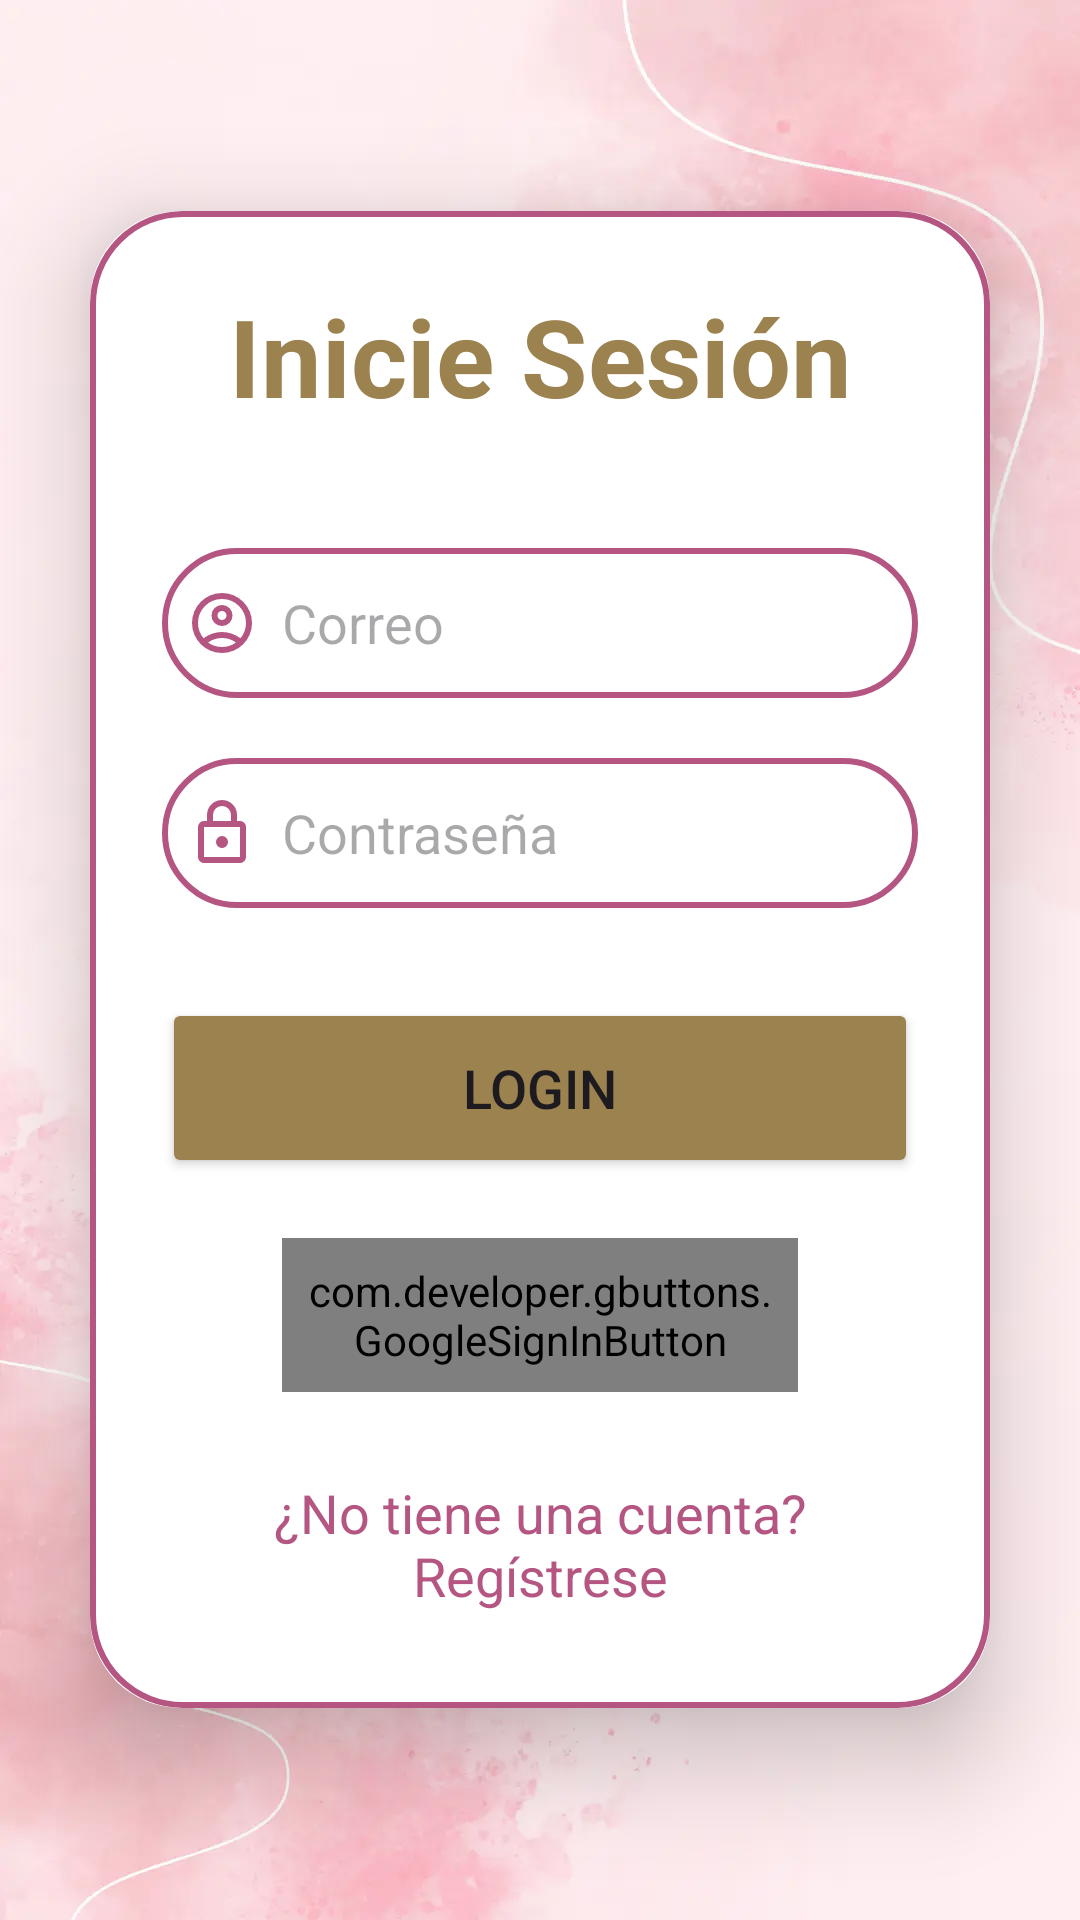

The Android layout XML behind this screen, and the referenced resources:
<!-- AndroidManifest.xml: application theme Theme.IOT_LAB6_20170404 -->
<!-- res/layout/activity_login.xml -->
<?xml version="1.0" encoding="utf-8"?>
<LinearLayout
    xmlns:android="http://schemas.android.com/apk/res/android"
    xmlns:app="http://schemas.android.com/apk/res-auto"
    xmlns:tools="http://schemas.android.com/tools"
    android:layout_width="match_parent"
    android:layout_height="match_parent"
    android:orientation="vertical"
    android:gravity="center"
    android:background="@drawable/wallpaper"
    tools:context=".LoginActivity">
    <androidx.cardview.widget.CardView
        android:layout_width="match_parent"
        android:layout_height="wrap_content"
        android:layout_margin="30dp"
        app:cardCornerRadius="30dp"
        app:cardElevation="20dp">
        <LinearLayout
            android:layout_width="match_parent"
            android:layout_height="wrap_content"
            android:orientation="vertical"
            android:layout_gravity="center_horizontal"
            android:padding="24dp"
            android:background="@drawable/custom_edittext">
            <TextView
                android:layout_width="match_parent"
                android:layout_height="wrap_content"
                android:text="Inicie Sesión"
                android:id="@+id/loginText"
                android:textSize="36sp"
                android:textAlignment="center"
                android:textStyle="bold"
                android:textColor="@color/secondary"/>
            <EditText
                android:layout_width="match_parent"
                android:layout_height="50dp"
                android:id="@+id/login_email"
                android:background="@drawable/custom_edittext"
                android:layout_marginTop="40dp"
                android:padding="8dp"
                android:hint="Correo"
                android:drawableLeft="@drawable/account_circle_fill0_wght400_grad0_opsz24"
                android:textColor="@color/black"
                android:drawablePadding="8dp"/>
            <EditText
                android:layout_width="match_parent"
                android:layout_height="50dp"
                android:id="@+id/login_password"
                android:background="@drawable/custom_edittext"
                android:layout_marginTop="20dp"
                android:inputType="textPassword"
                android:padding="8dp"
                android:hint="Contraseña"
                android:drawableLeft="@drawable/lock_24dp_fill0_wght400_grad0_opsz24"
                android:textColor="@color/black"
                android:drawablePadding="8dp"/>
            <Button
                android:layout_width="match_parent"
                android:layout_height="60dp"
                android:text="Login"
                android:id="@+id/login_button"
                android:textSize="18sp"
                android:layout_marginTop="30dp"
                android:backgroundTint="@color/secondary"
                app:cornerRadius = "20dp"/>


            <com.developer.gbuttons.GoogleSignInButton
                android:layout_width="match_parent"
                android:layout_height="wrap_content"
                android:text="Inicia Sesion con Google"
                android:id="@+id/googleBtn"
                app:isDarkTheme="true"
                android:layout_gravity="center"
                android:layout_marginTop="20dp"
                android:layout_marginStart="40dp"
                android:layout_marginEnd="40dp"
                android:padding="8dp"/>

            <TextView
                android:id="@+id/signUpRedirectText"
                android:layout_width="wrap_content"
                android:layout_height="wrap_content"
                android:layout_marginTop="20dp"
                android:padding="8dp"
                android:layout_gravity="center"
                android:text="¿No tiene una cuenta? Regístrese"
                android:textAlignment="center"
                android:textColor="@color/color_principal"
                android:textSize="18sp" />
        </LinearLayout>
    </androidx.cardview.widget.CardView>
</LinearLayout>
<!-- resources referenced by this layout -->
<resources>
  <color name="black">#FF000000</color>
  <color name="color_principal">#B55682</color>
  <color name="secondary">#9C824F</color>
  <!-- drawable account_circle_fill0_wght400_grad0_opsz24 (drawable) -->
  <vector xmlns:android="http://schemas.android.com/apk/res/android"
      android:width="24dp"
      android:height="24dp"
      android:viewportWidth="960"
      android:viewportHeight="960">
    <path
        android:fillColor="@color/color_principal"
        android:pathData="M234,684q51,-39 114,-61.5T480,600q69,0 132,22.5T726,684q35,-41 54.5,-93T800,480q0,-133 -93.5,-226.5T480,160q-133,0 -226.5,93.5T160,480q0,59 19.5,111t54.5,93ZM480,520q-59,0 -99.5,-40.5T340,380q0,-59 40.5,-99.5T480,240q59,0 99.5,40.5T620,380q0,59 -40.5,99.5T480,520ZM480,880q-83,0 -156,-31.5T197,763q-54,-54 -85.5,-127T80,480q0,-83 31.5,-156T197,197q54,-54 127,-85.5T480,80q83,0 156,31.5T763,197q54,54 85.5,127T880,480q0,83 -31.5,156T763,763q-54,54 -127,85.5T480,880ZM480,800q53,0 100,-15.5t86,-44.5q-39,-29 -86,-44.5T480,680q-53,0 -100,15.5T294,740q39,29 86,44.5T480,800ZM480,440q26,0 43,-17t17,-43q0,-26 -17,-43t-43,-17q-26,0 -43,17t-17,43q0,26 17,43t43,17ZM480,380ZM480,740Z"/>
  </vector>
  <!-- drawable custom_edittext (drawable) -->
  <?xml version="1.0" encoding="utf-8"?>
  <shape xmlns:android="http://schemas.android.com/apk/res/android"
  
      android:shape="rectangle">
  
      <stroke
          android:width="2dp"
          android:color ="@color/color_principal"/>
  
      <corners
          android:radius="30dp"/>
  
  
  
  </shape>
  <!-- drawable lock_24dp_fill0_wght400_grad0_opsz24 (drawable) -->
  <vector xmlns:android="http://schemas.android.com/apk/res/android"
      android:width="24dp"
      android:height="24dp"
      android:viewportWidth="960"
      android:viewportHeight="960">
    <path
        android:pathData="M240,880q-33,0 -56.5,-23.5T160,800v-400q0,-33 23.5,-56.5T240,320h40v-80q0,-83 58.5,-141.5T480,40q83,0 141.5,58.5T680,240v80h40q33,0 56.5,23.5T800,400v400q0,33 -23.5,56.5T720,880L240,880ZM240,800h480v-400L240,400v400ZM480,680q33,0 56.5,-23.5T560,600q0,-33 -23.5,-56.5T480,520q-33,0 -56.5,23.5T400,600q0,33 23.5,56.5T480,680ZM360,320h240v-80q0,-50 -35,-85t-85,-35q-50,0 -85,35t-35,85v80ZM240,800v-400,400Z"
        android:fillColor="@color/color_principal"/>
  </vector>
  <!-- drawable wallpaper: webp bitmap (drawable, 16878 bytes) -->
  <style name="Theme.IOT_LAB6_20170404" parent="Base.Theme.IOT_LAB6_20170404" />
  <style name="Base.Theme.IOT_LAB6_20170404" parent="Theme.Material3.DayNight.NoActionBar">
          
          
      </style>
</resources>
